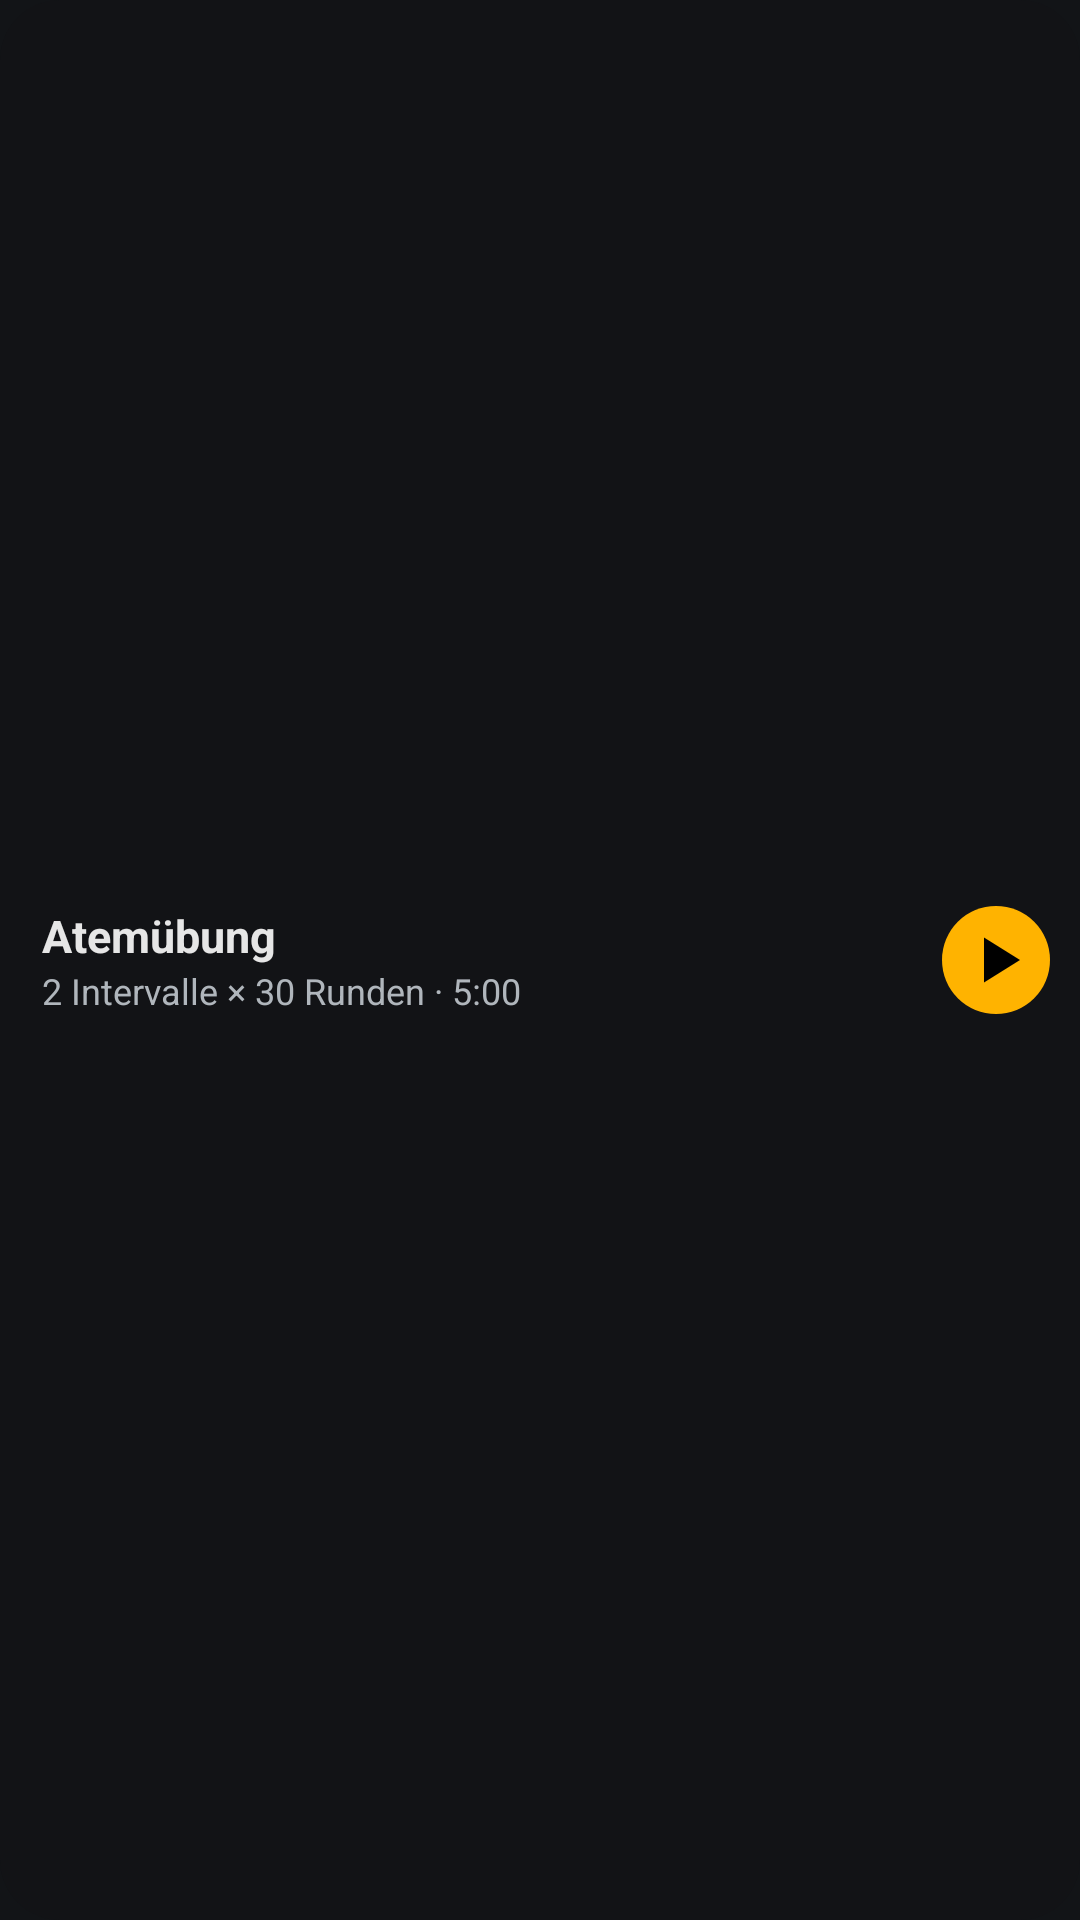

The Android layout XML behind this screen, and the referenced resources:
<!-- AndroidManifest.xml: application theme Theme.Wassertiger -->
<!-- res/layout/widget_session_preview.xml -->
<?xml version="1.0" encoding="utf-8"?>
<LinearLayout xmlns:android="http://schemas.android.com/apk/res/android"
    android:id="@android:id/background"
    android:layout_width="match_parent"
    android:layout_height="match_parent"
    android:background="@drawable/widget_bg"
    android:gravity="center_vertical"
    android:orientation="horizontal"
    android:paddingStart="14dp"
    android:paddingEnd="10dp">

    <LinearLayout
        android:layout_width="0dp"
        android:layout_height="wrap_content"
        android:layout_weight="1"
        android:orientation="vertical">

        <TextView
                        android:layout_width="match_parent"
            android:layout_height="wrap_content"
            android:ellipsize="end"
            android:maxLines="1"
            android:text="Atemübung"
            android:textColor="#FFE6E6E6"
            android:textSize="15sp"
            android:textStyle="bold" />

        <TextView
                        android:layout_width="match_parent"
            android:layout_height="wrap_content"
            android:ellipsize="end"
            android:maxLines="2"
            android:text="2 Intervalle × 30 Runden · 5:00"
            android:textColor="#FFB0B6BC"
            android:textSize="12sp" />
    </LinearLayout>

    <ImageView
                android:layout_width="36dp"
        android:layout_height="36dp"
        android:layout_marginStart="8dp"
        android:importantForAccessibility="no"
        android:src="@drawable/widget_play" />
</LinearLayout>
<!-- resources referenced by this layout -->
<resources>
  <!-- drawable widget_bg (drawable) -->
  <?xml version="1.0" encoding="utf-8"?>
  <shape xmlns:android="http://schemas.android.com/apk/res/android" android:shape="rectangle">
      <solid android:color="#F2121417" />
      <corners android:radius="20dp" />
  </shape>
  <!-- drawable widget_play (drawable) -->
  <vector xmlns:android="http://schemas.android.com/apk/res/android"
      android:width="36dp" android:height="36dp"
      android:viewportWidth="36" android:viewportHeight="36">
      <path android:fillColor="#FFFFB300" android:pathData="M18,0a18,18 0,1 1,0 36a18,18 0,1 1,0 -36z" />
      <path android:fillColor="#FF000000" android:pathData="M14,10.5v15l12,-7.5z" />
  </vector>
  <style name="Theme.Wassertiger" parent="android:Theme.Material.NoActionBar">
          <item name="android:windowBackground">#FF121417</item>
          <item name="android:statusBarColor">#FF121417</item>
          <item name="android:navigationBarColor">#FF121417</item>
      </style>
</resources>
